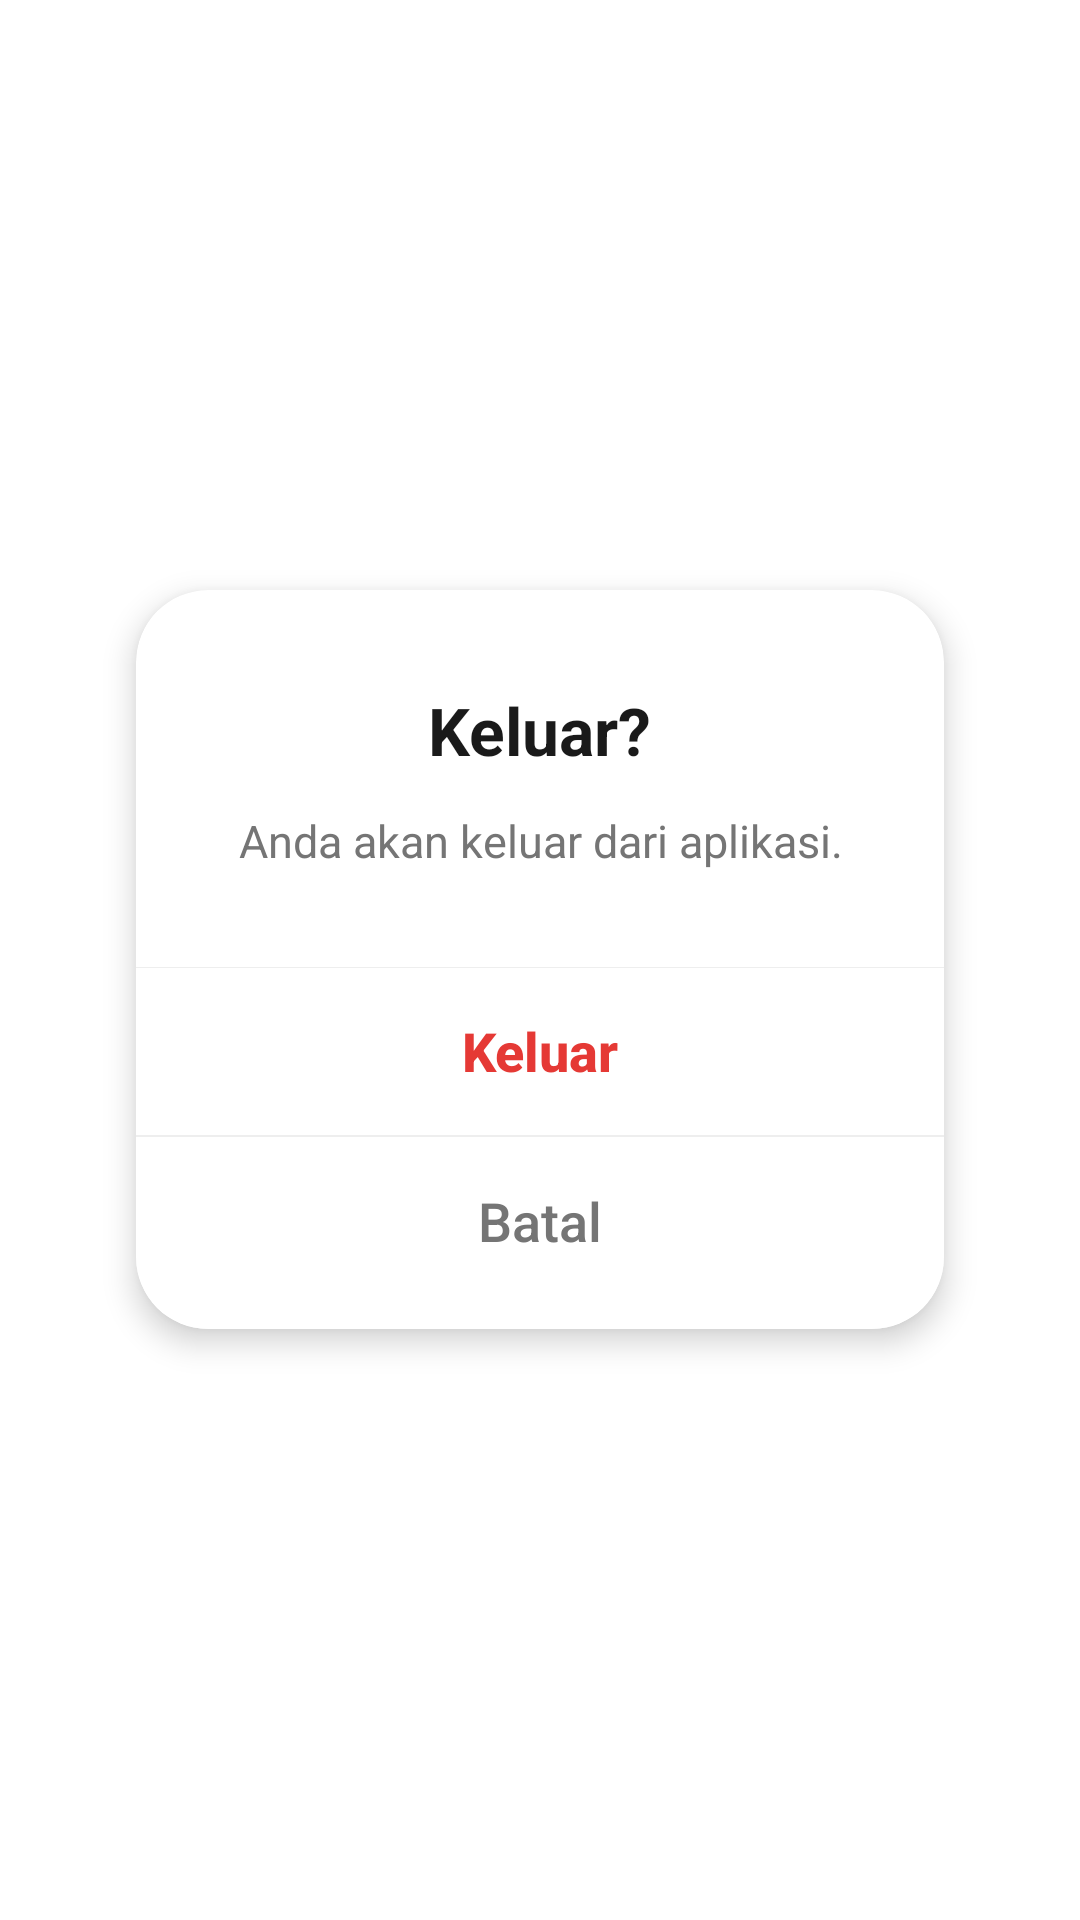

This screen was rendered from an Android layout file. Write that file and the resources it references.
<!-- AndroidManifest.xml: application theme Theme.DeteksiPenyakitDaunPadi -->
<!-- res/layout/dialog_confirm_logout.xml -->
<?xml version="1.0" encoding="utf-8"?>
<LinearLayout xmlns:android="http://schemas.android.com/apk/res/android"
    xmlns:app="http://schemas.android.com/apk/res-auto"
    android:layout_width="match_parent"
    android:layout_height="wrap_content"
    android:gravity="center"
    android:padding="32dp">

    <androidx.cardview.widget.CardView
        android:layout_width="match_parent"
        android:layout_height="wrap_content"
        app:cardCornerRadius="24dp"
        app:cardElevation="6dp"
        app:cardUseCompatPadding="true"
        app:cardBackgroundColor="#FFFFFF">

        <LinearLayout
            android:layout_width="match_parent"
            android:layout_height="wrap_content"
            android:gravity="center_horizontal"
            android:orientation="vertical"
            android:paddingTop="32dp">

            <TextView
                android:layout_width="wrap_content"
                android:layout_height="wrap_content"
                android:text="Keluar?"
                android:textColor="#1A1A1A"
                android:textSize="22sp"
                android:textStyle="bold" />

            <TextView
                android:layout_width="wrap_content"
                android:layout_height="wrap_content"
                android:layout_marginTop="12dp"
                android:layout_marginBottom="32dp"
                android:paddingHorizontal="24dp"
                android:text="Anda akan keluar dari aplikasi."
                android:textAlignment="center"
                android:textColor="#757575"
                android:textSize="15sp" />

            <LinearLayout
                android:layout_width="match_parent"
                android:layout_height="wrap_content"
                android:orientation="vertical"
                android:background="@drawable/bg_top_border">

                <androidx.appcompat.widget.AppCompatButton
                    android:id="@+id/btnConfirmLogout"
                    android:layout_width="match_parent"
                    android:layout_height="56dp"
                    android:background="?attr/selectableItemBackground"
                    android:text="Keluar"
                    android:textAllCaps="false"
                    android:textColor="#E53935"
                    android:textSize="18sp"
                    android:textStyle="bold" />

                <View
                    android:layout_width="match_parent"
                    android:layout_height="0.5dp"
                    android:background="#EEEEEE" />

                <androidx.appcompat.widget.AppCompatButton
                    android:id="@+id/btnCancelLogout"
                    android:layout_width="match_parent"
                    android:layout_height="56dp"
                    android:layout_marginBottom="8dp"
                    android:background="?attr/selectableItemBackground"
                    android:text="Batal"
                    android:textAllCaps="false"
                    android:textColor="#757575"
                    android:textSize="18sp" />
            </LinearLayout>

        </LinearLayout>
    </androidx.cardview.widget.CardView>
</LinearLayout>
<!-- resources referenced by this layout -->
<resources>
  <!-- drawable bg_top_border (drawable) -->
  <?xml version="1.0" encoding="utf-8"?>
  <layer-list xmlns:android="http://schemas.android.com/apk/res/android">
      <item>
          <shape android:shape="rectangle">
              <stroke android:width="0.5dp" android:color="#EEEEEE" />
          </shape>
      </item>
      <item android:top="0.5dp">
          <shape android:shape="rectangle">
              <solid android:color="#FFFFFF" />
          </shape>
      </item>
  </layer-list>
  <style name="Theme.DeteksiPenyakitDaunPadi" parent="Base.Theme.DeteksiPenyakitDaunPadi" />
  <style name="Base.Theme.DeteksiPenyakitDaunPadi" parent="Theme.MaterialComponents.Light.NoActionBar">
          
          
  
          
          <item name="android:forceDarkAllowed">false</item>
  
          <item name="floatingActionButtonStyle">@style/Widget.DeteksiPenyakitDaunPadi.FloatingActionButton</item>
      </style>
  <style name="Widget.DeteksiPenyakitDaunPadi.FloatingActionButton" parent="Widget.MaterialComponents.FloatingActionButton">
          <item name="shapeAppearanceOverlay">@style/ShapeAppearanceOverlay.DeteksiPenyakitDaunPadi.FabCircle</item>
      </style>
  <style name="ShapeAppearanceOverlay.DeteksiPenyakitDaunPadi.FabCircle" parent="">
          <item name="cornerFamily">rounded</item>
          <item name="cornerSize">50%</item>
      </style>
</resources>
